Dataset: 15_Scene_Cartoon (GitHub, autumn-tilley/Cartoon-Classification-Exploration). Classes: bedroom, coast, forest, highway, industrial, inside city, kitchen, living room, mountain, office, open country, store, street, suburb, tall building.

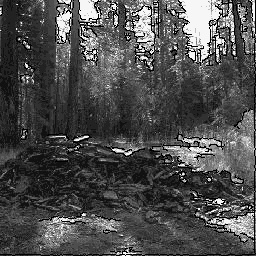
Label: forest

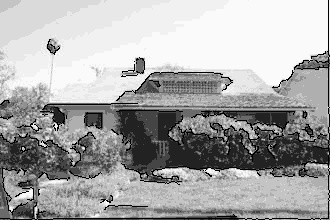
Label: suburb

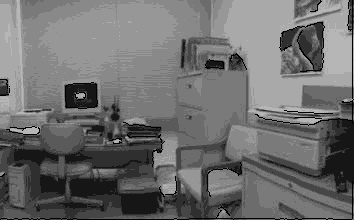
Label: office

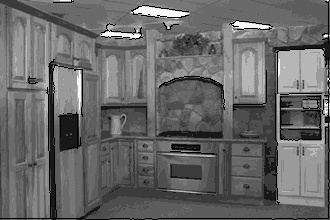
Label: kitchen

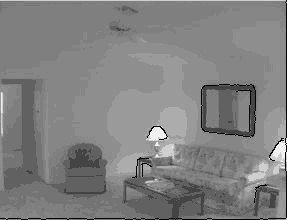
Label: living room

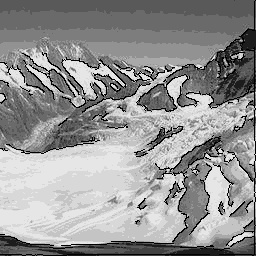
Label: mountain
